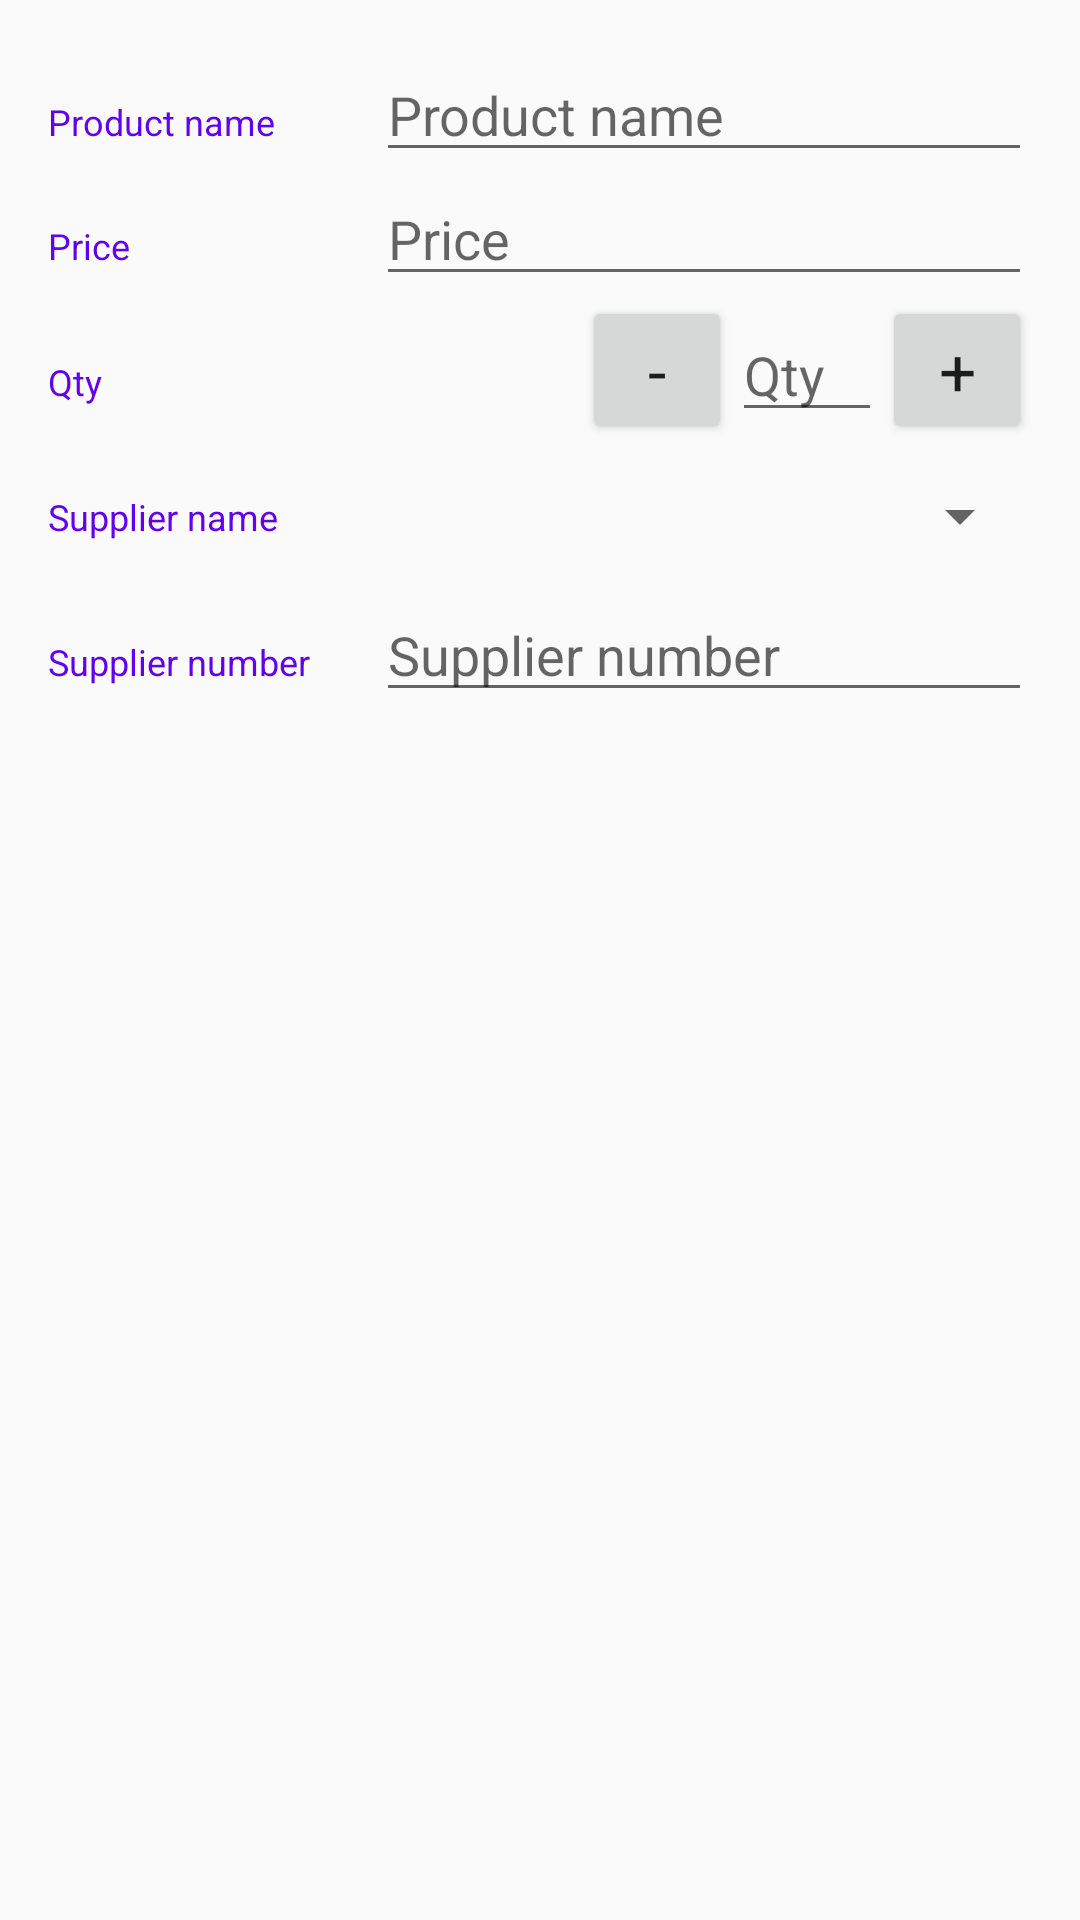

Here is an Android app screen rendered from its layout file. Give the layout XML and the strings, colors and styles it references.
<!-- AndroidManifest.xml: activity theme AppTheme -->
<!-- res/layout/activity_main.xml -->
<?xml version="1.0" encoding="utf-8"?>
<LinearLayout xmlns:android="http://schemas.android.com/apk/res/android"
    xmlns:tools="http://schemas.android.com/tools"
    android:layout_width="match_parent"
    android:layout_height="match_parent"
    android:orientation="vertical"
    android:padding="16dp"
    tools:context=".MainActivity">


    <LinearLayout
        android:layout_width="match_parent"
        android:layout_height="wrap_content"
        android:orientation="horizontal">

        <TextView
            style="@style/ProductAddTextStyle"
            android:text="@string/product_name" />

        <RelativeLayout
            android:layout_width="0dp"
            android:layout_height="wrap_content"
            android:layout_weight="2">

            <EditText
                android:id="@+id/product_name"
                style="@style/ProductAddFormStyle"
                android:hint="@string/product_name"
                android:inputType="textCapWords" />
        </RelativeLayout>
    </LinearLayout>

    <LinearLayout
        android:layout_width="match_parent"
        android:layout_height="wrap_content"
        android:orientation="horizontal">

        <TextView
            style="@style/ProductAddTextStyle"
            android:text="@string/product_price" />

        <RelativeLayout
            android:layout_width="0dp"
            android:layout_height="wrap_content"
            android:layout_weight="2">


            <EditText
                android:id="@+id/product_price"
                style="@style/ProductAddFormStyle"
                android:hint="@string/product_price"
                android:inputType="number" />


        </RelativeLayout>
    </LinearLayout>

    <LinearLayout
        android:layout_width="match_parent"
        android:layout_height="wrap_content"
        android:orientation="horizontal">

        <TextView
            style="@style/ProductAddTextStyle"
            android:text="@string/product_quantity" />

            <Button
                android:id="@+id/decrement"
                android:layout_width="50dp"
                android:layout_height="wrap_content"
                android:text="@string/decrement"
                android:textAppearance="?android:textAppearanceLarge"/>
            <EditText
                android:id="@+id/product_quantity"
                style="@style/ProductAddFormStyle"
                android:layout_width="50dp"
                android:layout_height="wrap_content"
                android:hint="@string/product_quantity"
                android:inputType="number" />
            <Button
                android:id="@+id/increment"
                android:layout_width="50dp"
                android:layout_height="wrap_content"
                android:text="@string/increment"
                android:textAppearance="?android:textAppearanceLarge"/>

    </LinearLayout>

    <LinearLayout
        android:layout_width="match_parent"
        android:layout_height="wrap_content"
        android:orientation="horizontal">

        <TextView
            style="@style/ProductAddTextStyle"
            android:text="@string/product_supplier_name" />

        <Spinner
            android:id="@+id/product_supplier_name"
            android:layout_width="wrap_content"
            android:layout_height="48dp"
            android:paddingRight="16dp"
            android:spinnerMode="dropdown" />
    </LinearLayout>

    <LinearLayout
        android:layout_width="match_parent"
        android:layout_height="wrap_content"
        android:orientation="horizontal">

        <TextView
            style="@style/ProductAddTextStyle"
            android:text="@string/product_supplier_phone_number" />

        <RelativeLayout
            android:layout_width="0dp"
            android:layout_height="wrap_content"
            android:layout_weight="2">

            <EditText
                android:id="@+id/product_supplier_phone_number"
                style="@style/ProductAddFormStyle"
                android:hint="@string/product_supplier_phone_number"
                android:inputType="number" />

        </RelativeLayout>
    </LinearLayout>
</LinearLayout>
<!-- resources referenced by this layout -->
<resources>
  <string name="decrement">-</string>
  <string name="increment">+</string>
  <string name="product_name">Product name</string>
  <string name="product_price">Price</string>
  <string name="product_quantity">Qty</string>
  <string name="product_supplier_name">Supplier name</string>
  <string name="product_supplier_phone_number">Supplier number</string>
  <style name="ProductAddFormStyle">
          <item name="android:layout_height">wrap_content</item>
          <item name="android:layout_width">match_parent</item>
      </style>
  <style name="ProductAddTextStyle">
          <item name="android:layout_height">wrap_content</item>
          <item name="android:layout_width">0dp</item>
          <item name="android:layout_weight">1</item>
          <item name="android:paddingTop">16dp</item>
          <item name="android:textColor">@color/colorPrimary</item>
          <item name="android:textSize">12sp</item>
      </style>
  <style name="AppTheme" parent="Theme.AppCompat.Light.DarkActionBar">
          <item name="colorPrimary">@color/colorPrimary</item>
          <item name="colorPrimaryDark">@color/colorPrimaryDark</item>
          <item name="colorAccent">@color/colorPrimary</item>
      </style>
  <!-- not gathered from this repository: default colours our renderer supplied (Android Studio template values) -->
  <color name="colorPrimary">#FF6200EE</color>
  <color name="colorPrimaryDark">#FF3700B3</color>
</resources>
